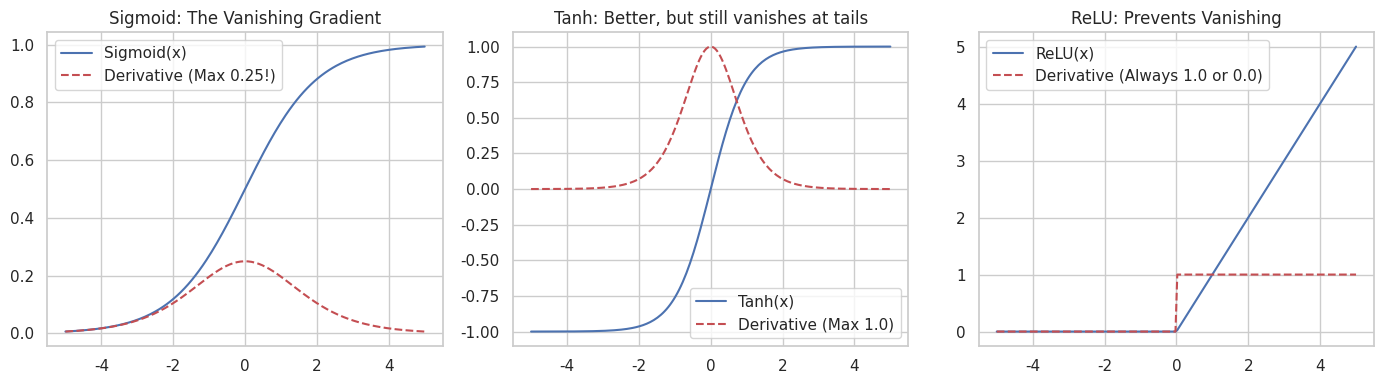
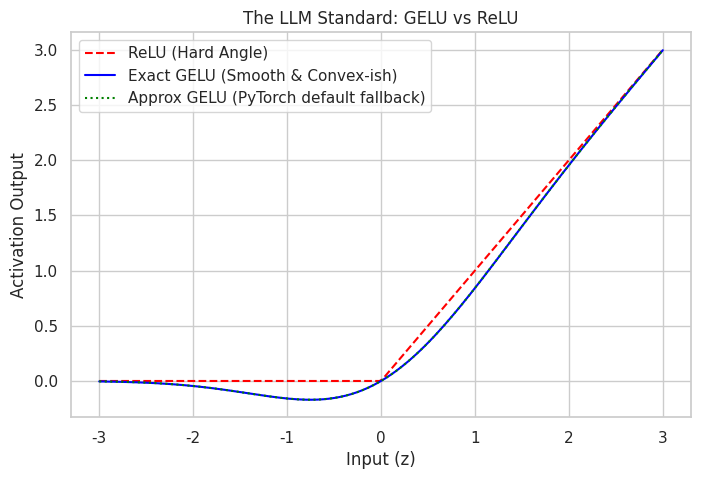

The matplotlib source for these figures, in order:
import numpy as np
import matplotlib.pyplot as plt
import seaborn as sns
sns.set_theme(style="whitegrid")

# -----------------------------------------------------
# IMPLEMENTATION: Visualizing Activation Derivatives
# -----------------------------------------------------

x = np.linspace(-5, 5, 200)

def sigmoid(x):
    return 1 / (1 + np.exp(-x))

def d_sigmoid(x):
    s = sigmoid(x)
    return s * (1 - s)  # Maximum is 0.25

def tanh(x):
    return np.tanh(x)

def d_tanh(x):
    return 1 - np.tanh(x)**2  # Maximum is 1.0

def relu(x):
    return np.maximum(0, x)

def d_relu(x):
    return (x > 0).astype(float)  # Exactly 1.0 or 0.0

plt.figure(figsize=(14, 4))

# Plot Sigmoid
plt.subplot(1, 3, 1)
plt.plot(x, sigmoid(x), label="Sigmoid(x)")
plt.plot(x, d_sigmoid(x), '--', label="Derivative (Max 0.25!)", color='r')
plt.title("Sigmoid: The Vanishing Gradient")
plt.legend()

# Plot Tanh
plt.subplot(1, 3, 2)
plt.plot(x, tanh(x), label="Tanh(x)")
plt.plot(x, d_tanh(x), '--', label="Derivative (Max 1.0)", color='r')
plt.title("Tanh: Better, but still vanishes at tails")
plt.legend()

# Plot ReLU
plt.subplot(1, 3, 3)
plt.plot(x, relu(x), label="ReLU(x)")
plt.plot(x, d_relu(x), '--', label="Derivative (Always 1.0 or 0.0)", color='r')
plt.title("ReLU: Prevents Vanishing")
plt.legend()

plt.tight_layout()
plt.show()

from scipy.stats import norm
import math

# -----------------------------------------------------
# IMPLEMENTATION: Visualizing GELU vs ReLU
# -----------------------------------------------------

x_zoom = np.linspace(-3, 3, 200)

# Exact GELU calculation
def gelu(x):
    return x * norm.cdf(x)

# Fast approximation of GELU (used in early BERT/GPT models to save compute)
def fast_gelu(x):
    return 0.5 * x * (1 + np.tanh(math.sqrt(2 / math.pi) * (x + 0.044715 * x**3)))

plt.figure(figsize=(8, 5))
plt.plot(x_zoom, relu(x_zoom), label='ReLU (Hard Angle)', color='red', linestyle='--')
plt.plot(x_zoom, gelu(x_zoom), label='Exact GELU (Smooth & Convex-ish)', color='blue')
plt.plot(x_zoom, fast_gelu(x_zoom), label='Approx GELU (PyTorch default fallback)', color='green', linestyle=':')

plt.title("The LLM Standard: GELU vs ReLU")
plt.xlabel("Input (z)")
plt.ylabel("Activation Output")
plt.legend()
plt.grid(True)
plt.show()

# Notice the smooth parabolic dip below zero in GELU. This is the magic that
# stabilizers Transformers.
